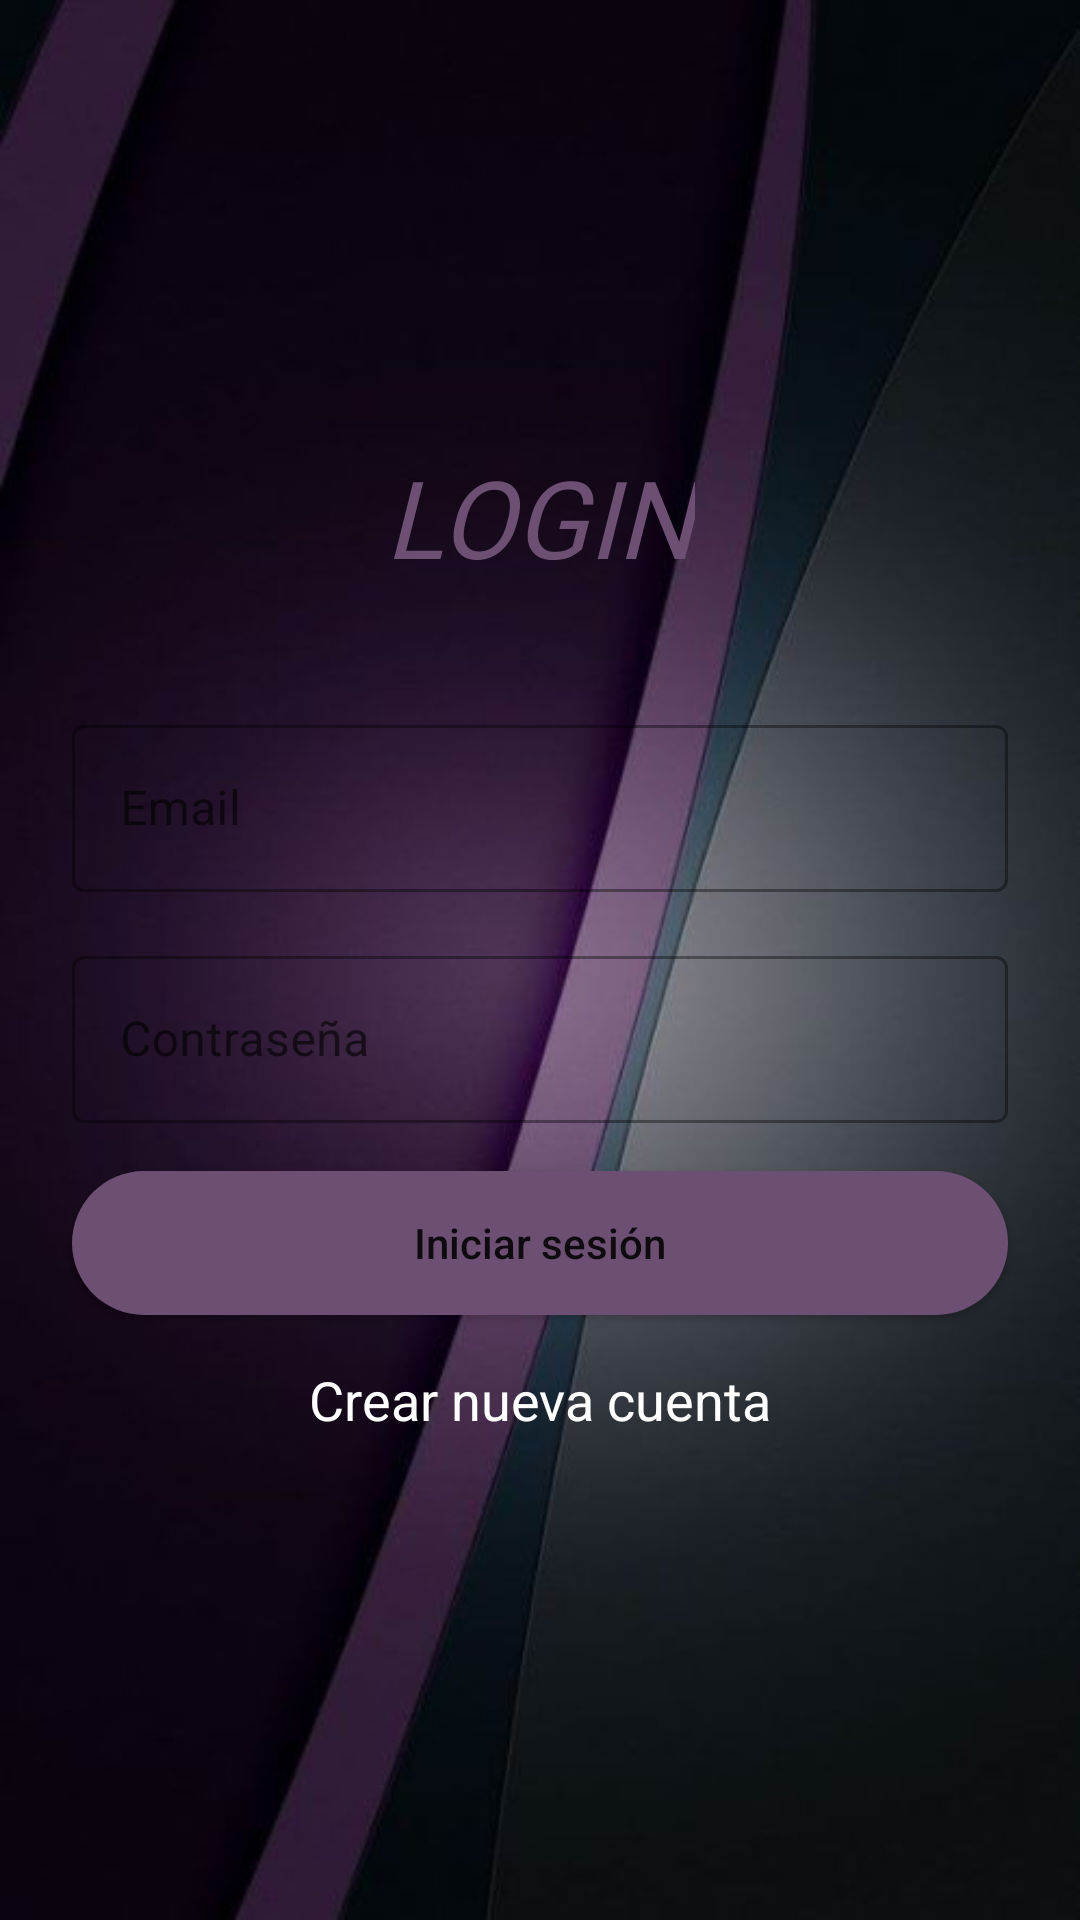

Here is an Android app screen rendered from its layout file. Give the layout XML and the strings, colors and styles it references.
<!-- AndroidManifest.xml: application theme Theme.SocialAppV4 -->
<!-- res/layout/activity_login.xml -->
<?xml version="1.0" encoding="utf-8"?>
<androidx.constraintlayout.widget.ConstraintLayout xmlns:android="http://schemas.android.com/apk/res/android"
    xmlns:app="http://schemas.android.com/apk/res-auto"
    xmlns:tools="http://schemas.android.com/tools"
    android:layout_width="match_parent"
    android:layout_height="match_parent"
    tools:context=".LoginActivity"
    android:background="@drawable/lila">

    <TextView
        android:id="@+id/logo"
        android:layout_width="wrap_content"
        android:layout_height="wrap_content"
        android:text="LOGIN"
        android:textColor="@color/colorPrimary"
        android:textSize="36sp"
        app:layout_constraintBottom_toBottomOf="parent"
        app:layout_constraintEnd_toEndOf="parent"
        app:layout_constraintStart_toStartOf="parent"
        app:layout_constraintTop_toTopOf="parent"
        app:layout_constraintVertical_bias="0.25"
        android:fontFamily="@font/ka1"
        android:textStyle="italic"/>

    <com.google.android.material.textfield.TextInputLayout
        android:id="@+id/inputEmail"
        android:layout_width="0dp"
        android:layout_height="wrap_content"
        android:layout_marginStart="24dp"
        android:layout_marginLeft="24dp"
        android:layout_marginTop="40dp"
        android:layout_marginEnd="24dp"
        android:layout_marginRight="24dp"
        app:layout_constraintEnd_toEndOf="parent"
        app:layout_constraintStart_toStartOf="parent"
        app:layout_constraintTop_toBottomOf="@+id/logo"
        style="@style/Widget.MaterialComponents.TextInputLayout.OutlinedBox">

        <com.google.android.material.textfield.TextInputEditText
            android:layout_width="match_parent"
            android:layout_height="wrap_content"
            android:hint="@string/email"
            android:inputType="textEmailAddress"
            android:textColor="@color/colorWhite" />
    </com.google.android.material.textfield.TextInputLayout>

    <com.google.android.material.textfield.TextInputLayout
        android:id="@+id/inputPassword"
        style="@style/Widget.MaterialComponents.TextInputLayout.OutlinedBox"
        android:layout_width="0dp"
        android:layout_height="wrap_content"
        android:layout_marginStart="24dp"
        android:layout_marginLeft="24dp"
        android:layout_marginTop="16dp"
        android:layout_marginEnd="24dp"
        android:layout_marginRight="24dp"
        app:layout_constraintEnd_toEndOf="parent"
        app:layout_constraintStart_toStartOf="parent"
        app:layout_constraintTop_toBottomOf="@+id/inputEmail">

        <com.google.android.material.textfield.TextInputEditText
            android:layout_width="match_parent"
            android:layout_height="wrap_content"
            android:hint="@string/contraseña"
            android:inputType="textPassword"
            android:textColor="@color/colorWhite" />
    </com.google.android.material.textfield.TextInputLayout>

    <Button
        android:id="@+id/btnLogin"
        android:layout_width="0dp"
        android:layout_height="wrap_content"
        android:layout_marginTop="16dp"
        android:background="@drawable/bg_btn"
        android:text="@string/iniciarsesion"
        android:textAllCaps="false"
        app:backgroundTint="#6D4F73"
        app:layout_constraintEnd_toEndOf="@+id/inputPassword"
        app:layout_constraintStart_toStartOf="@+id/inputPassword"
        app:layout_constraintTop_toBottomOf="@+id/inputPassword" />

    <TextView
        android:id="@+id/createNewAccount"
        android:layout_width="wrap_content"
        android:layout_height="wrap_content"
        android:layout_marginTop="16dp"
        android:text="@string/crearnuevacuenta"
        android:textColor="@color/colorWhite"
        android:textSize="18sp"
        app:layout_constraintEnd_toEndOf="@+id/btnLogin"
        app:layout_constraintStart_toStartOf="@+id/btnLogin"
        app:layout_constraintTop_toBottomOf="@+id/btnLogin" />
</androidx.constraintlayout.widget.ConstraintLayout>
<!-- resources referenced by this layout -->
<resources>
  <color name="colorPrimary">#FF6D4F73</color>
  <color name="colorWhite">#FFFFFFFF</color>
  <!-- drawable bg_btn (drawable) -->
  <?xml version="1.0" encoding="utf-8"?>
  <selector xmlns:android="http://schemas.android.com/apk/res/android">
      <item>
          <shape>
              <solid android:color="@color/myColor"/>
              <corners android:radius="50dp"/>
          </shape>
      </item>
  </selector>
  <!-- drawable lila: jpg bitmap (drawable, 19162 bytes) -->
  <string name="crearnuevacuenta">Crear nueva cuenta</string>
  <string name="email">Email</string>
  <string name="iniciarsesion">Iniciar sesión</string>
  <style name="Theme.SocialAppV4" parent="Theme.MaterialComponents.DayNight.NoActionBar">
          
  
          
  
          
          <item name="android:statusBarColor" tools:targetApi="l">?attr/colorPrimaryVariant</item>
          
      </style>
  <color name="myColor">#103050</color>
</resources>
